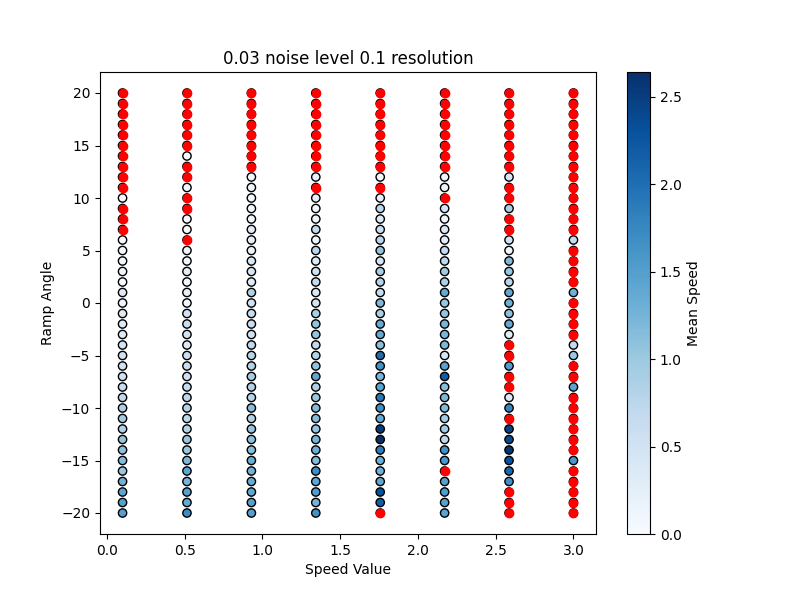

The table this chart was drawn from, first rows:
Speed Value, Angle, Ground Noise, Mean Speed, Success, Reward, Ground Resolution, AVG Success
0.1, -20.0, 0.03, 1.626, , 1409, 0.1, 1.0
1.3, -20.0, 0.03, 1.997, , 1644, 0.1, 1.0
2.5, -20.0, 0.03, 0.0, , 4.385, 0.1, 0.0
0.1, -10.0, 0.03, 0.7888, , 1584, 0.1, 1.0
1.3, -10.0, 0.03, 1.252, , 1704, 0.1, 1.0
2.5, -10.0, 0.03, 1.87, , 1583, 0.1, 1.0
0.1, 0.0, 0.03, 0.2526, , 1695, 0.1, 1.0
1.3, 0.0, 0.03, 0.7819, , 1719, 0.1, 1.0
2.5, 0.0, 0.03, 0.6, , -8.088, 0.1, 0.5
0.1, 10.0, 0.03, 0.0, , 1725, 0.1, 0.0
1.3, 10.0, 0.03, 0.07652, , 1299, 0.1, 0.5
2.5, 10.0, 0.03, 0.7543, , 1356, 0.1, 0.5
0.1, 20.0, 0.03, 0.0, , 3.169, 0.1, 0.0
1.3, 20.0, 0.03, 0.0, , -1.712, 0.1, 0.0
2.5, 20.0, 0.03, 0.0, , 551.2, 0.1, 0.0
